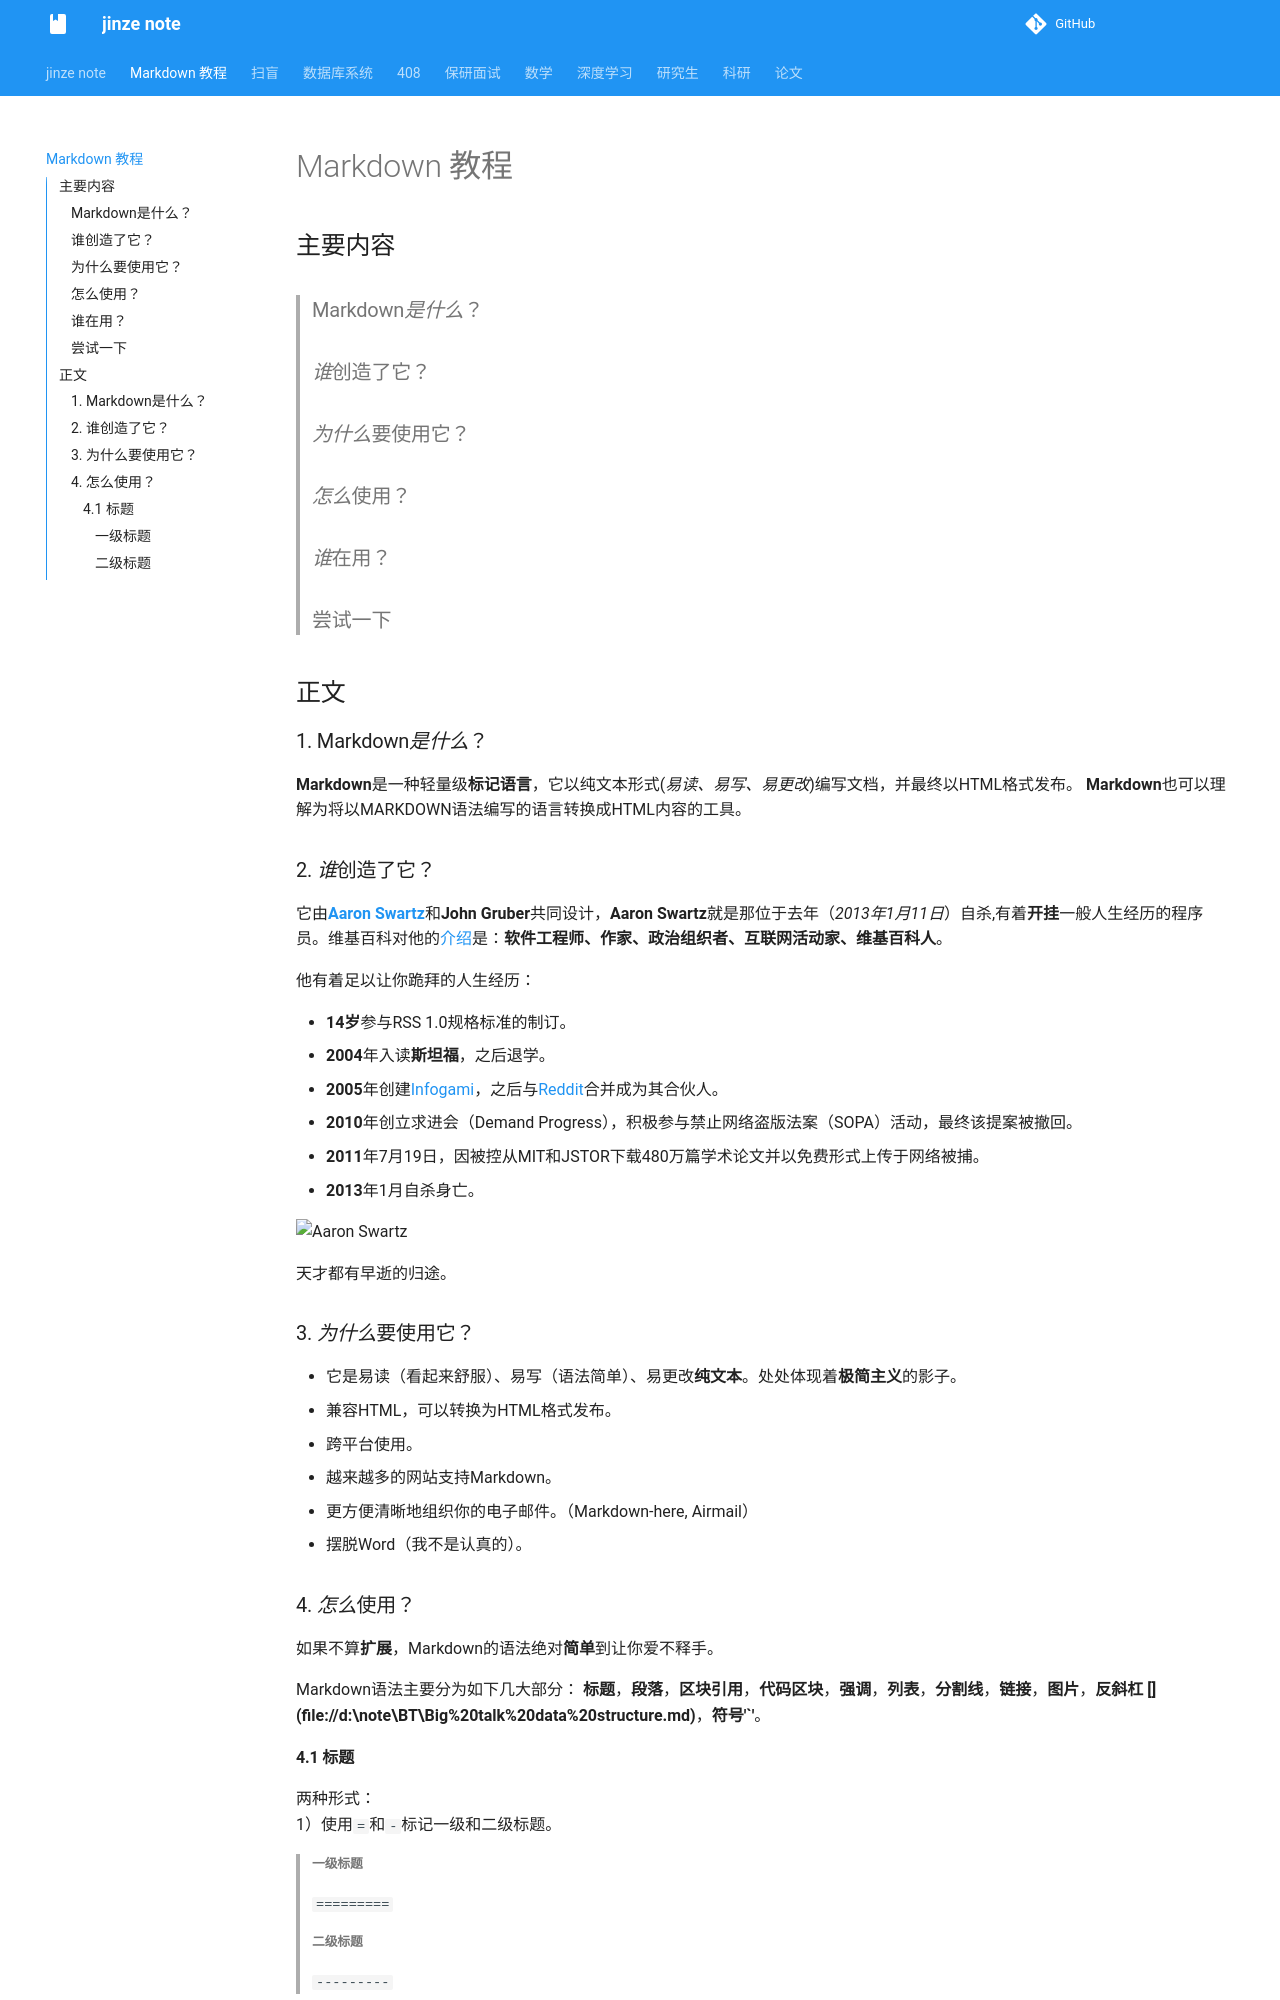

repository: Peter-01001/jinze_note · page: markdown使用笔记/index.html · generator: mkdocs

# Markdown 教程

## 主要内容
>
> ### Markdown*是什么*？
>
> ### *谁*创造了它？
>
> ### *为什么*要使用它？
>
> ### *怎么*使用？
>
> ### *谁*在用？
>
> ### 尝试一下
>
## 正文

### 1. Markdown*是什么*？

**Markdown**是一种轻量级**标记语言**，它以纯文本形式(*易读、易写、易更改*)编写文档，并最终以HTML格式发布。
**Markdown**也可以理解为将以MARKDOWN语法编写的语言转换成HTML内容的工具。

### 2. *谁*创造了它？

它由[**Aaron Swartz**](http://www.aaronsw.com/)和**John Gruber**共同设计，**Aaron Swartz**就是那位于去年（*2013年1月11日*）自杀,有着**开挂**一般人生经历的程序员。维基百科对他的[介绍](http://zh.wikipedia.org/wiki/%E4%BA%9A%E4%BC%A6%C2%B7%E6%96%AF%E6%B2%83%E8%8C%A8)是：**软件工程师、作家、政治组织者、互联网活动家、维基百科人**。

他有着足以让你跪拜的人生经历：

+ **14岁**参与RSS 1.0规格标准的制订。
+ **2004**年入读**斯坦福**，之后退学。
+ **2005**年创建[Infogami](http://infogami.org/)，之后与[Reddit](http://www.reddit.com/)合并成为其合伙人。
+ **2010**年创立求进会（Demand Progress），积极参与禁止网络盗版法案（SOPA）活动，最终该提案被撤回。
+ **2011**年7月19日，因被控从MIT和JSTOR下载480万篇学术论文并以免费形式上传于网络被捕。
+ **2013**年1月自杀身亡。

![Aaron Swartz](https://github.com/younghz/Markdown/raw/master/resource/Aaron_Swartz.jpg)

天才都有早逝的归途。

### 3. *为什么*要使用它？

+ 它是易读（看起来舒服）、易写（语法简单）、易更改**纯文本**。处处体现着**极简主义**的影子。
+ 兼容HTML，可以转换为HTML格式发布。
+ 跨平台使用。
+ 越来越多的网站支持Markdown。
+ 更方便清晰地组织你的电子邮件。（Markdown-here, Airmail）
+ 摆脱Word（我不是认真的）。

### 4. *怎么*使用？

如果不算**扩展**，Markdown的语法绝对**简单**到让你爱不释手。

Markdown语法主要分为如下几大部分：
**标题**，**段落**，**区块引用**，**代码区块**，**强调**，**列表**，**分割线**，**链接**，**图片**，**反斜杠 [\](file://d:\note\BT\Big%20talk%20data%20structure.md)**，**符号'`'**。
